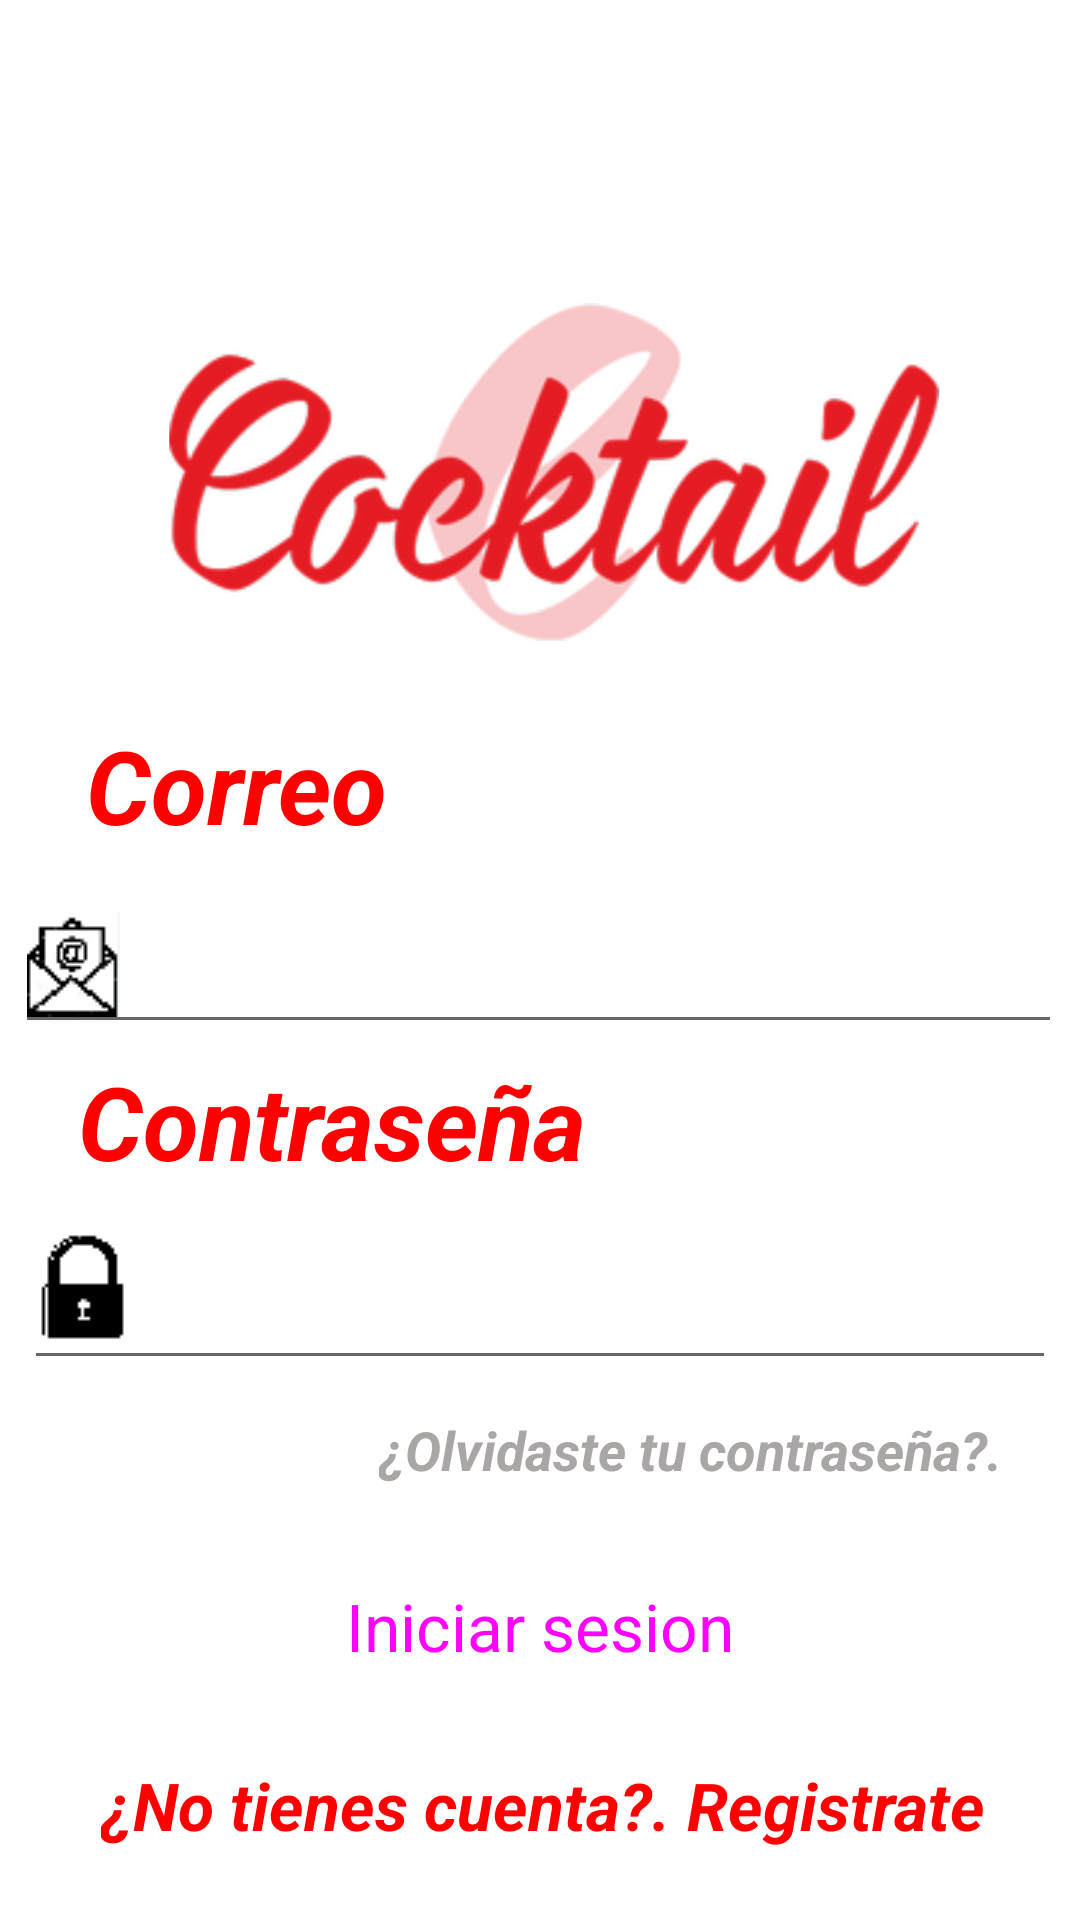

Reconstruct the res/layout file that produces this screen, plus the resources it refers to.
<!-- AndroidManifest.xml: application theme Theme.MyApplication2project -->
<!-- res/layout/activity_main.xml -->
<?xml version="1.0" encoding="utf-8"?>
<androidx.constraintlayout.widget.ConstraintLayout xmlns:android="http://schemas.android.com/apk/res/android"
    xmlns:app="http://schemas.android.com/apk/res-auto"
    xmlns:tools="http://schemas.android.com/tools"
    android:layout_width="match_parent"
    android:layout_height="match_parent"
    android:backgroundTint="#F90000"
    tools:context=".MainActivity">


    <TextView
        android:id="@+id/olvido"
        android:layout_width="wrap_content"
        android:layout_height="wrap_content"
        android:text="¿Olvidaste tu contraseña?."
        android:textAppearance="@style/TextAppearance.AppCompat.Large"
        android:textColor="#AAA6A6"
        android:textSize="18sp"
        android:textStyle="bold|italic"
        app:layout_constraintBottom_toBottomOf="parent"
        app:layout_constraintHorizontal_bias="0.832"
        app:layout_constraintLeft_toLeftOf="parent"
        app:layout_constraintRight_toRightOf="parent"
        app:layout_constraintTop_toTopOf="parent"
        app:layout_constraintVertical_bias="0.765" />

    <TextView
        android:id="@+id/registrarse"
        android:layout_width="wrap_content"
        android:layout_height="wrap_content"
        android:text="¿No tienes cuenta?. Registrate"
        android:textAppearance="@style/TextAppearance.AppCompat.Large"
        android:textColor="#FF0000"
        android:textStyle="bold|italic"
        app:layout_constraintBottom_toBottomOf="parent"
        app:layout_constraintHorizontal_bias="0.517"
        app:layout_constraintLeft_toLeftOf="parent"
        app:layout_constraintRight_toRightOf="parent"
        app:layout_constraintTop_toTopOf="parent"
        app:layout_constraintVertical_bias="0.961" />

    <ImageView
        android:id="@+id/imageView"
        android:layout_width="308dp"
        android:layout_height="128dp"
        app:layout_constraintBottom_toBottomOf="parent"
        app:layout_constraintHorizontal_bias="0.582"
        app:layout_constraintLeft_toLeftOf="parent"
        app:layout_constraintRight_toRightOf="parent"
        app:layout_constraintTop_toTopOf="parent"
        app:layout_constraintVertical_bias="0.189"
        app:srcCompat="@drawable/logococktail" />

    <Button
        android:id="@+id/login"
        style="@style/Widget.Material3.Button"
        android:layout_width="291dp"
        android:layout_height="56dp"
        android:backgroundTint="#FF0202"
        android:text="Iniciar sesion"
        android:textAppearance="@style/TextAppearance.AppCompat.Large"
        app:iconTint="#FF0000"
        app:layout_constraintBottom_toBottomOf="parent"
        app:layout_constraintLeft_toLeftOf="parent"
        app:layout_constraintRight_toRightOf="parent"
        app:layout_constraintTop_toTopOf="parent"
        app:layout_constraintVertical_bias="0.88" />

    <EditText
        android:id="@+id/contrasena"
        android:layout_width="344dp"
        android:layout_height="65dp"
        android:drawableLeft="@drawable/candado"
        android:ems="10"
        android:inputType="textPassword"
        android:onClick="@+id/contrasena"
        app:layout_constraintBottom_toBottomOf="parent"
        app:layout_constraintHorizontal_bias="0.492"
        app:layout_constraintLeft_toLeftOf="parent"
        app:layout_constraintRight_toRightOf="parent"
        app:layout_constraintTop_toTopOf="parent"
        app:layout_constraintVertical_bias="0.687" />

    <EditText
        android:id="@+id/email"
        android:layout_width="349dp"
        android:layout_height="56dp"
        android:drawableLeft="@drawable/msgpe"
        android:ems="10"
        android:inputType="textEmailAddress"
        app:layout_constraintBottom_toBottomOf="parent"
        app:layout_constraintHorizontal_bias="0.451"
        app:layout_constraintLeft_toLeftOf="parent"
        app:layout_constraintRight_toRightOf="parent"
        app:layout_constraintTop_toTopOf="parent" />

    <TextView
        android:layout_width="wrap_content"
        android:layout_height="wrap_content"
        android:text="Contraseña"
        android:textAppearance="@style/TextAppearance.AppCompat.Display1"
        android:textColor="#FF0000"
        android:textStyle="bold|italic"
        app:layout_constraintBottom_toBottomOf="parent"
        app:layout_constraintHorizontal_bias="0.136"
        app:layout_constraintLeft_toLeftOf="parent"
        app:layout_constraintRight_toRightOf="parent"
        app:layout_constraintTop_toTopOf="parent"
        app:layout_constraintVertical_bias="0.59" />

    <TextView
        android:layout_width="wrap_content"
        android:layout_height="wrap_content"
        android:text="Correo"
        android:textAppearance="@style/TextAppearance.AppCompat.Display1"
        android:textColor="#FF0000"
        android:textStyle="bold|italic"
        app:layout_constraintBottom_toBottomOf="parent"
        app:layout_constraintHorizontal_bias="0.111"
        app:layout_constraintLeft_toLeftOf="parent"
        app:layout_constraintRight_toRightOf="parent"
        app:layout_constraintTop_toTopOf="parent"
        app:layout_constraintVertical_bias="0.402" />


</androidx.constraintlayout.widget.ConstraintLayout>
<!-- resources referenced by this layout -->
<resources>
  <!-- drawable candado: png bitmap (drawable, 329 bytes) -->
  <!-- drawable logococktail: png bitmap (drawable, 279313 bytes) -->
  <!-- drawable msgpe: png bitmap (drawable, 936 bytes) -->
  <style name="Theme.MyApplication2project" parent="Theme.MaterialComponents.DayNight.DarkActionBar">
          
          <item name="colorPrimary">@color/purple_500</item>
          <item name="colorPrimaryVariant">@color/purple_700</item>
          <item name="colorOnPrimary">@color/white</item>
          
          <item name="colorSecondary">@color/teal_200</item>
          <item name="colorSecondaryVariant">@color/teal_700</item>
          <item name="colorOnSecondary">@color/black</item>
          
          <item name="android:statusBarColor" tools:targetApi="l">?attr/colorPrimaryVariant</item>
          
      </style>
  <!-- not gathered from this repository: default colours our renderer supplied (Android Studio template values) -->
  <color name="purple_500">#FF6200EE</color>
  <color name="purple_700">#FF3700B3</color>
  <color name="teal_200">#FF03DAC5</color>
  <color name="teal_700">#FF018786</color>
  <color name="black">#FF000000</color>
  <color name="white">#FFFFFFFF</color>
</resources>
